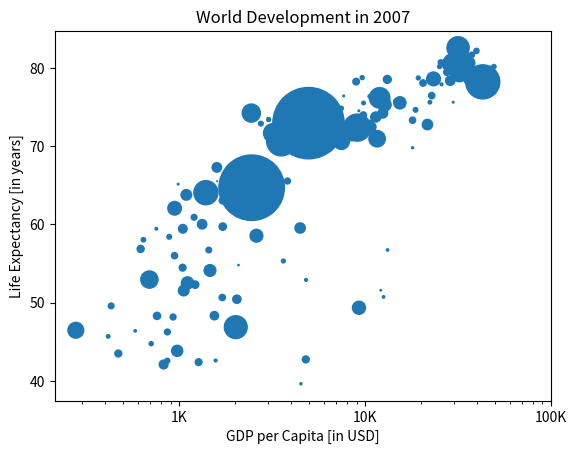

Write the Python code that produced this figure.
import numpy as np
import matplotlib.pyplot as plt


def main():
    gdp_cap = [
        974.5803384, 5937.029525999999, 6223.367465, 4797.231267, 12779.37964,
        34435.367439999995, 36126.4927, 29796.04834, 1391.253792, 33692.60508,
        1441.284873, 3822.137084, 7446.298803, 12569.85177, 9065.800825,
        10680.79282, 1217.032994, 430.0706916, 1713.778686, 2042.09524,
        36319.23501, 706.016537, 1704.063724, 13171.63885, 4959.114854,
        7006.580419, 986.1478792, 277.5518587, 3632.557798, 9645.06142,
        1544.750112, 14619.222719999998, 8948.102923, 22833.30851, 35278.41874,
        2082.4815670000003, 6025.374752000001, 6873.262326000001, 5581.180998,
        5728.353514, 12154.08975, 641.3695236000001, 690.8055759, 33207.0844,
        30470.0167, 13206.48452, 752.7497265, 32170.37442, 1327.60891,
        27538.41188, 5186.050003, 942.6542111, 579.2317429999999, 1201.637154,
        3548.3308460000003, 39724.97867, 18008.94444, 36180.78919, 2452.210407,
        3540.651564, 11605.71449, 4471.061906, 40675.99635, 25523.2771,
        28569.7197, 7320.880262000001, 31656.06806, 4519.461171, 1463.249282,
        1593.06548, 23348.139730000003, 47306.98978, 10461.05868, 1569.331442,
        414.5073415, 12057.49928, 1044.770126, 759.3499101, 12451.6558,
        1042.581557, 1803.151496, 10956.99112, 11977.57496, 3095.7722710000003,
        9253.896111, 3820.17523, 823.6856205, 944.0, 4811.060429, 1091.359778,
        36797.93332, 25185.00911, 2749.320965, 619.6768923999999, 2013.977305,
        49357.19017, 22316.19287, 2605.94758, 9809.185636, 4172.838464,
        7408.905561, 3190.481016, 15389.924680000002, 20509.64777, 19328.70901,
        7670.122558, 10808.47561, 863.0884639000001, 1598.435089, 21654.83194,
        1712.472136, 9786.534714, 862.5407561000001, 47143.17964, 18678.31435,
        25768.25759, 926.1410683, 9269.657808, 28821.0637, 3970.095407,
        2602.394995, 4513.480643, 33859.74835, 37506.41907, 4184.548089,
        28718.27684, 1107.482182, 7458.396326999999, 882.9699437999999,
        18008.50924, 7092.923025, 8458.276384, 1056.380121, 33203.26128,
        42951.65309, 10611.46299, 11415.80569, 2441.576404, 3025.349798,
        2280.769906, 1271.211593, 469.70929810000007
    ]
    life_exp = [
        43.828, 76.423, 72.301, 42.731, 75.32, 81.235, 79.829, 75.635, 64.062,
        79.441, 56.728, 65.554, 74.852, 50.728, 72.39, 73.005, 52.295, 49.58,
        59.723, 50.43, 80.653, 44.74100000000001, 50.651, 78.553, 72.961,
        72.889, 65.152, 46.462, 55.322, 78.782, 48.328, 75.748, 78.273, 76.486,
        78.332, 54.791, 72.235, 74.994, 71.33800000000001, 71.878,
        51.57899999999999, 58.04, 52.947, 79.313, 80.657, 56.735, 59.448,
        79.406, 60.022, 79.483, 70.259, 56.007, 46.388000000000005, 60.916,
        70.19800000000001, 82.208, 73.33800000000001, 81.757,
        64.69800000000001, 70.65, 70.964, 59.545, 78.885, 80.745, 80.546,
        72.567, 82.603, 72.535, 54.11, 67.297, 78.623, 77.58800000000001,
        71.993, 42.592, 45.678, 73.952, 59.443000000000005, 48.303, 74.241,
        54.467, 64.164, 72.801, 76.195, 66.803, 74.543, 71.164, 42.082, 62.069,
        52.906000000000006, 63.785, 79.762, 80.204, 72.899, 56.867, 46.859,
        80.196, 75.64, 65.483, 75.53699999999999, 71.752, 71.421, 71.688,
        75.563, 78.098, 78.74600000000001, 76.442, 72.476, 46.242, 65.528,
        72.777, 63.062, 74.002, 42.568000000000005, 79.972, 74.663, 77.926,
        48.159, 49.339, 80.941, 72.396, 58.556, 39.613, 80.884,
        81.70100000000001, 74.143, 78.4, 52.517, 70.616, 58.42, 69.819, 73.923,
        71.777, 51.542, 79.425, 78.242, 76.384, 73.747, 74.249, 73.422, 62.698,
        42.38399999999999, 43.487
    ]
    pop = [
        31.889923, 3.600523, 33.333216, 12.420476, 40.301927, 20.434176,
        8.199783, 0.708573, 150.448339, 10.392226, 8.078314, 9.119152,
        4.552198, 1.639131, 190.010647, 7.322858, 14.326203, 8.390505,
        14.131858, 17.696293, 33.390141, 4.369038, 10.238807, 16.284741,
        1318.683096, 44.22755, 0.71096, 64.606759, 3.80061, 4.133884,
        18.013409, 4.493312, 11.416987, 10.228744, 5.46812, 0.496374, 9.319622,
        13.75568, 80.264543, 6.939688, 0.551201, 4.906585, 76.511887, 5.23846,
        61.083916, 1.454867, 1.688359, 82.400996, 22.873338, 10.70629,
        12.572928, 9.947814, 1.472041, 8.502814, 7.483763, 6.980412, 9.956108,
        0.301931, 1110.396331, 223.547, 69.45357, 27.499638, 4.109086,
        6.426679, 58.147733, 2.780132, 127.467972, 6.053193, 35.610177,
        23.301725, 49.04479, 2.505559, 3.921278, 2.012649, 3.193942, 6.036914,
        19.167654, 13.327079, 24.821286, 12.031795, 3.270065, 1.250882,
        108.700891, 2.874127, 0.684736, 33.757175, 19.951656, 47.76198,
        2.05508, 28.90179, 16.570613, 4.115771, 5.675356, 12.894865,
        135.031164, 4.627926, 3.204897, 169.270617, 3.242173, 6.667147,
        28.674757, 91.077287, 38.518241, 10.642836, 3.942491, 0.798094,
        22.276056, 8.860588, 0.199579, 27.601038, 12.267493, 10.150265,
        6.144562, 4.553009, 5.447502, 2.009245, 9.118773, 43.997828, 40.448191,
        20.378239, 42.292929, 1.133066, 9.031088, 7.554661, 19.314747,
        23.174294, 38.13964, 65.068149, 5.701579, 1.056608, 10.276158,
        71.158647, 29.170398, 60.776238, 301.139947, 3.447496, 26.084662,
        85.262356, 4.018332, 22.211743, 11.746035, 12.311143
    ]

    np_pop = np.array(pop) * 2
    plt.xscale("log")
    plt.scatter(gdp_cap, life_exp, np_pop)

    plt.title("World Development in 2007")
    plt.xlabel("GDP per Capita [in USD]")
    plt.ylabel("Life Expectancy [in years]")

    plt.xticks([1000, 10000, 100000], ["1K", "10K", "100K"])

    plt.show()


if __name__ == '__main__':
    main()
